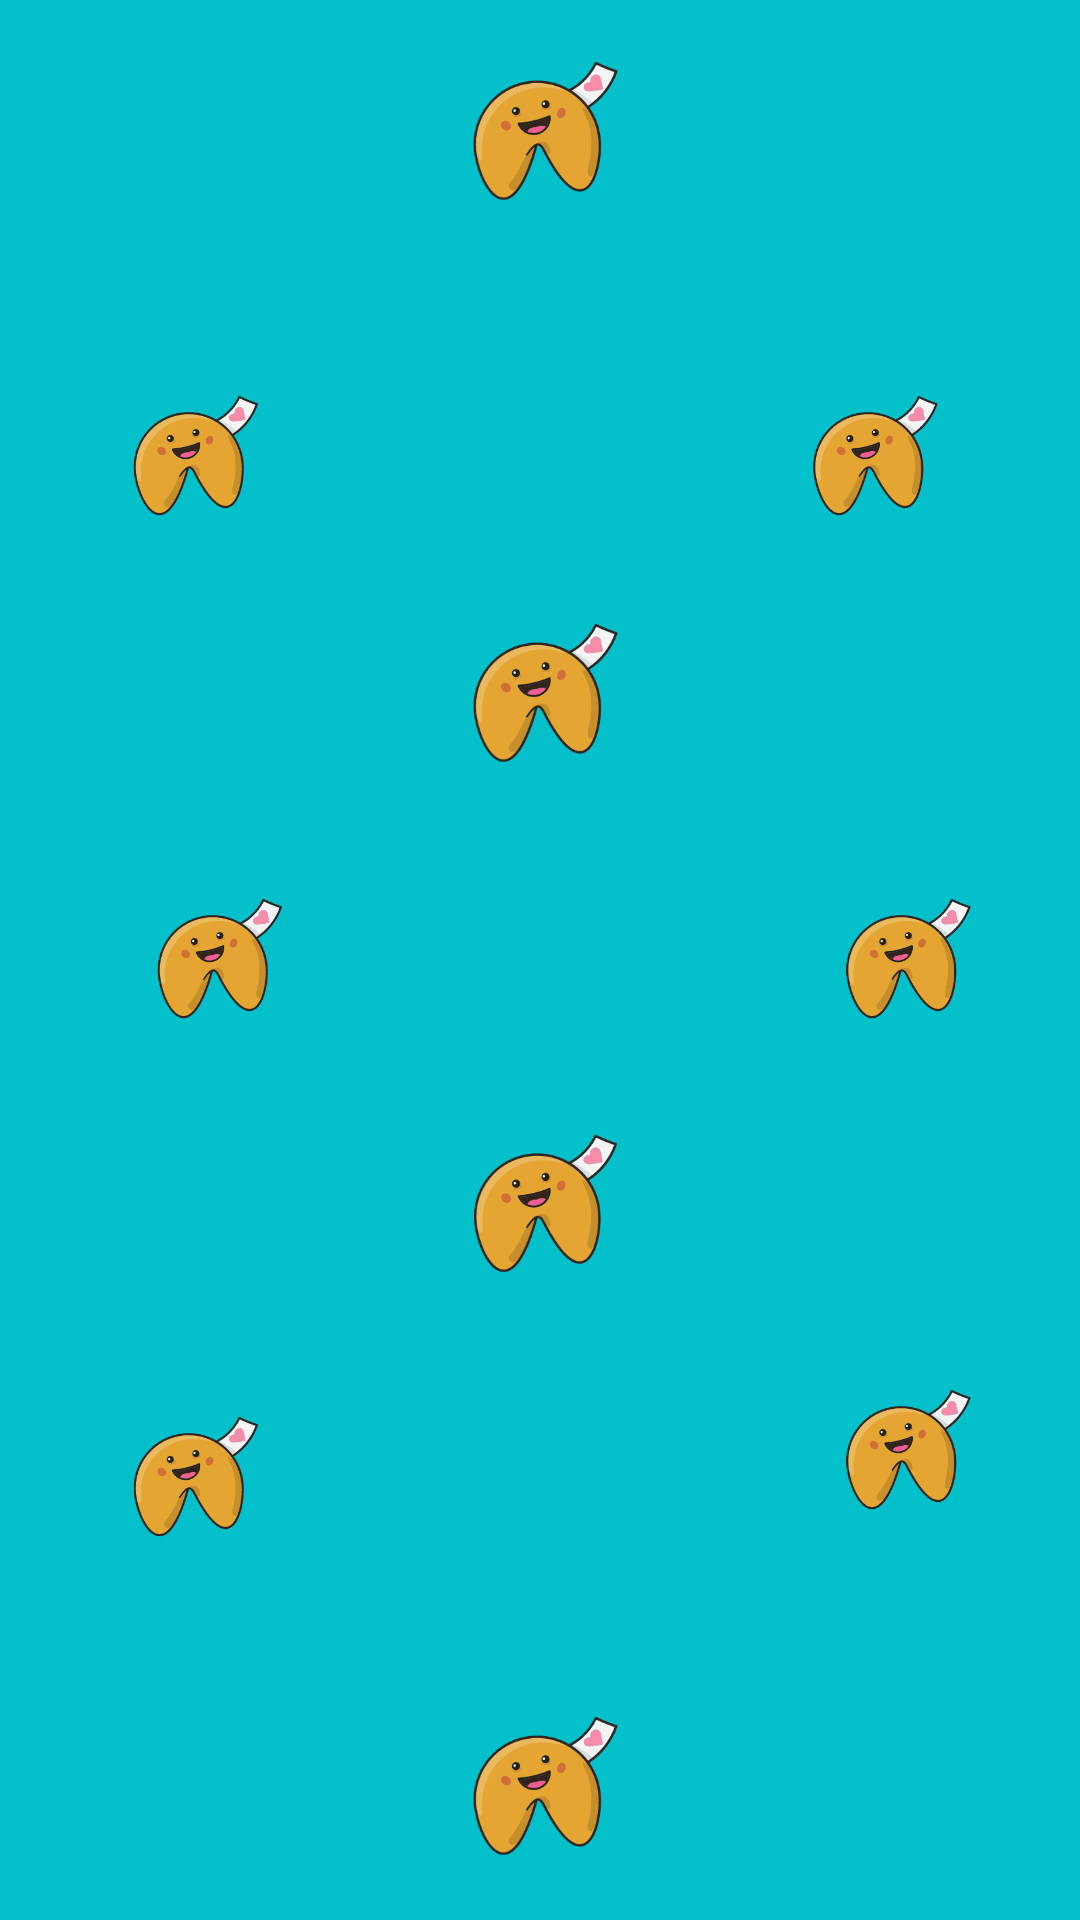

Write the Android layout XML for this screen, with the resource values it uses.
<!-- AndroidManifest.xml: application theme Theme.HappyCookies -->
<!-- res/layout/activity_splash.xml -->
<?xml version="1.0" encoding="utf-8"?>
<androidx.constraintlayout.widget.ConstraintLayout xmlns:android="http://schemas.android.com/apk/res/android"
    xmlns:app="http://schemas.android.com/apk/res-auto"
    xmlns:tools="http://schemas.android.com/tools"
    android:layout_width="match_parent"
    android:layout_height="match_parent"
    android:background="@color/happycookies_color"
    tools:context=".SplashActivity">

    <ImageView
        android:id="@+id/imageView10"
        android:layout_width="0dp"
        android:layout_height="0dp"
        android:layout_marginStart="35dp"
        android:layout_marginEnd="180dp"
        android:layout_marginBottom="123dp"
        app:layout_constraintBottom_toBottomOf="parent"
        app:layout_constraintEnd_toStartOf="@+id/imageView11"
        app:layout_constraintStart_toStartOf="parent"
        app:layout_constraintTop_toBottomOf="@+id/imageView7"
        app:srcCompat="@drawable/splashcookie" />

    <ImageView
        android:id="@+id/imageView12"
        android:layout_width="83dp"
        android:layout_height="0dp"
        android:layout_marginBottom="16dp"
        app:layout_constraintBottom_toBottomOf="parent"
        app:layout_constraintEnd_toEndOf="parent"
        app:layout_constraintStart_toStartOf="parent"
        app:layout_constraintTop_toBottomOf="@+id/imageView9"
        app:srcCompat="@drawable/splashcookie" />

    <ImageView
        android:id="@+id/imageView11"
        android:layout_width="0dp"
        android:layout_height="0dp"
        android:layout_marginEnd="30dp"
        android:layout_marginBottom="132dp"
        app:layout_constraintBottom_toBottomOf="parent"
        app:layout_constraintEnd_toEndOf="parent"
        app:layout_constraintStart_toEndOf="@+id/imageView10"
        app:layout_constraintTop_toBottomOf="@+id/imageView8"
        app:srcCompat="@drawable/splashcookie" />

    <ImageView
        android:id="@+id/imageView9"
        android:layout_width="83dp"
        android:layout_height="0dp"
        android:layout_marginBottom="138dp"
        app:layout_constraintBottom_toTopOf="@+id/imageView12"
        app:layout_constraintEnd_toEndOf="parent"
        app:layout_constraintStart_toStartOf="parent"
        app:layout_constraintTop_toBottomOf="@+id/imageView4"
        app:srcCompat="@drawable/splashcookie" />

    <ImageView
        android:id="@+id/imageView7"
        android:layout_width="0dp"
        android:layout_height="0dp"
        android:layout_marginStart="43dp"
        android:layout_marginEnd="172dp"
        android:layout_marginBottom="124dp"
        app:layout_constraintBottom_toTopOf="@+id/imageView10"
        app:layout_constraintEnd_toStartOf="@+id/imageView8"
        app:layout_constraintStart_toStartOf="parent"
        app:layout_constraintTop_toBottomOf="@+id/imageView"
        app:srcCompat="@drawable/splashcookie" />

    <ImageView
        android:id="@+id/imageView4"
        android:layout_width="83dp"
        android:layout_height="0dp"
        android:layout_marginBottom="114dp"
        app:layout_constraintBottom_toTopOf="@+id/imageView9"
        app:layout_constraintEnd_toEndOf="parent"
        app:layout_constraintStart_toStartOf="parent"
        app:layout_constraintTop_toBottomOf="@+id/imageView3"
        app:srcCompat="@drawable/splashcookie" />

    <ImageView
        android:id="@+id/imageView"
        android:layout_width="0dp"
        android:layout_height="0dp"
        android:layout_marginStart="35dp"
        android:layout_marginTop="128dp"
        android:layout_marginEnd="169dp"
        android:layout_marginBottom="119dp"
        app:layout_constraintBottom_toTopOf="@+id/imageView7"
        app:layout_constraintEnd_toStartOf="@+id/imageView6"
        app:layout_constraintStart_toStartOf="parent"
        app:layout_constraintTop_toTopOf="parent"
        app:srcCompat="@drawable/splashcookie" />

    <ImageView
        android:id="@+id/imageView3"
        android:layout_width="83dp"
        android:layout_height="0dp"
        android:layout_marginTop="16dp"
        android:layout_marginBottom="131dp"
        app:layout_constraintBottom_toTopOf="@+id/imageView4"
        app:layout_constraintEnd_toEndOf="parent"
        app:layout_constraintStart_toStartOf="parent"
        app:layout_constraintTop_toTopOf="parent"
        app:srcCompat="@drawable/splashcookie" />

    <ImageView
        android:id="@+id/imageView8"
        android:layout_width="0dp"
        android:layout_height="0dp"
        android:layout_marginEnd="30dp"
        android:layout_marginBottom="115dp"
        app:layout_constraintBottom_toTopOf="@+id/imageView11"
        app:layout_constraintEnd_toEndOf="parent"
        app:layout_constraintStart_toEndOf="@+id/imageView7"
        app:layout_constraintTop_toBottomOf="@+id/imageView6"
        app:srcCompat="@drawable/splashcookie" />

    <ImageView
        android:id="@+id/imageView6"
        android:layout_width="0dp"
        android:layout_height="0dp"
        android:layout_marginTop="128dp"
        android:layout_marginEnd="41dp"
        android:layout_marginBottom="119dp"
        app:layout_constraintBottom_toTopOf="@+id/imageView8"
        app:layout_constraintEnd_toEndOf="parent"
        app:layout_constraintStart_toEndOf="@+id/imageView"
        app:layout_constraintTop_toTopOf="parent"
        app:srcCompat="@drawable/splashcookie" />

</androidx.constraintlayout.widget.ConstraintLayout>
<!-- resources referenced by this layout -->
<resources>
  <color name="happycookies_color">#03C0CB</color>
  <!-- drawable splashcookie: png bitmap (drawable-v24, 16868 bytes) -->
  <style name="Theme.HappyCookies" parent="Theme.MaterialComponents.DayNight.NoActionBar">
          
          <item name="colorPrimary">@color/purple_500</item>
          <item name="colorPrimaryVariant">#03C0CB</item>
          <item name="colorOnPrimary">@color/white</item>
          
          <item name="colorSecondary">@color/teal_200</item>
          <item name="colorSecondaryVariant">@color/teal_700</item>
          <item name="colorOnSecondary">@color/black</item>
          
          <item name="android:statusBarColor" tools:targetApi="l">?attr/colorPrimaryVariant</item>
          
      </style>
  <color name="purple_500">#FF6200EE</color>
  <color name="white">#FFFFFFFF</color>
  <color name="teal_200">#FF03DAC5</color>
  <color name="teal_700">#FF018786</color>
  <color name="black">#FF000000</color>
</resources>
